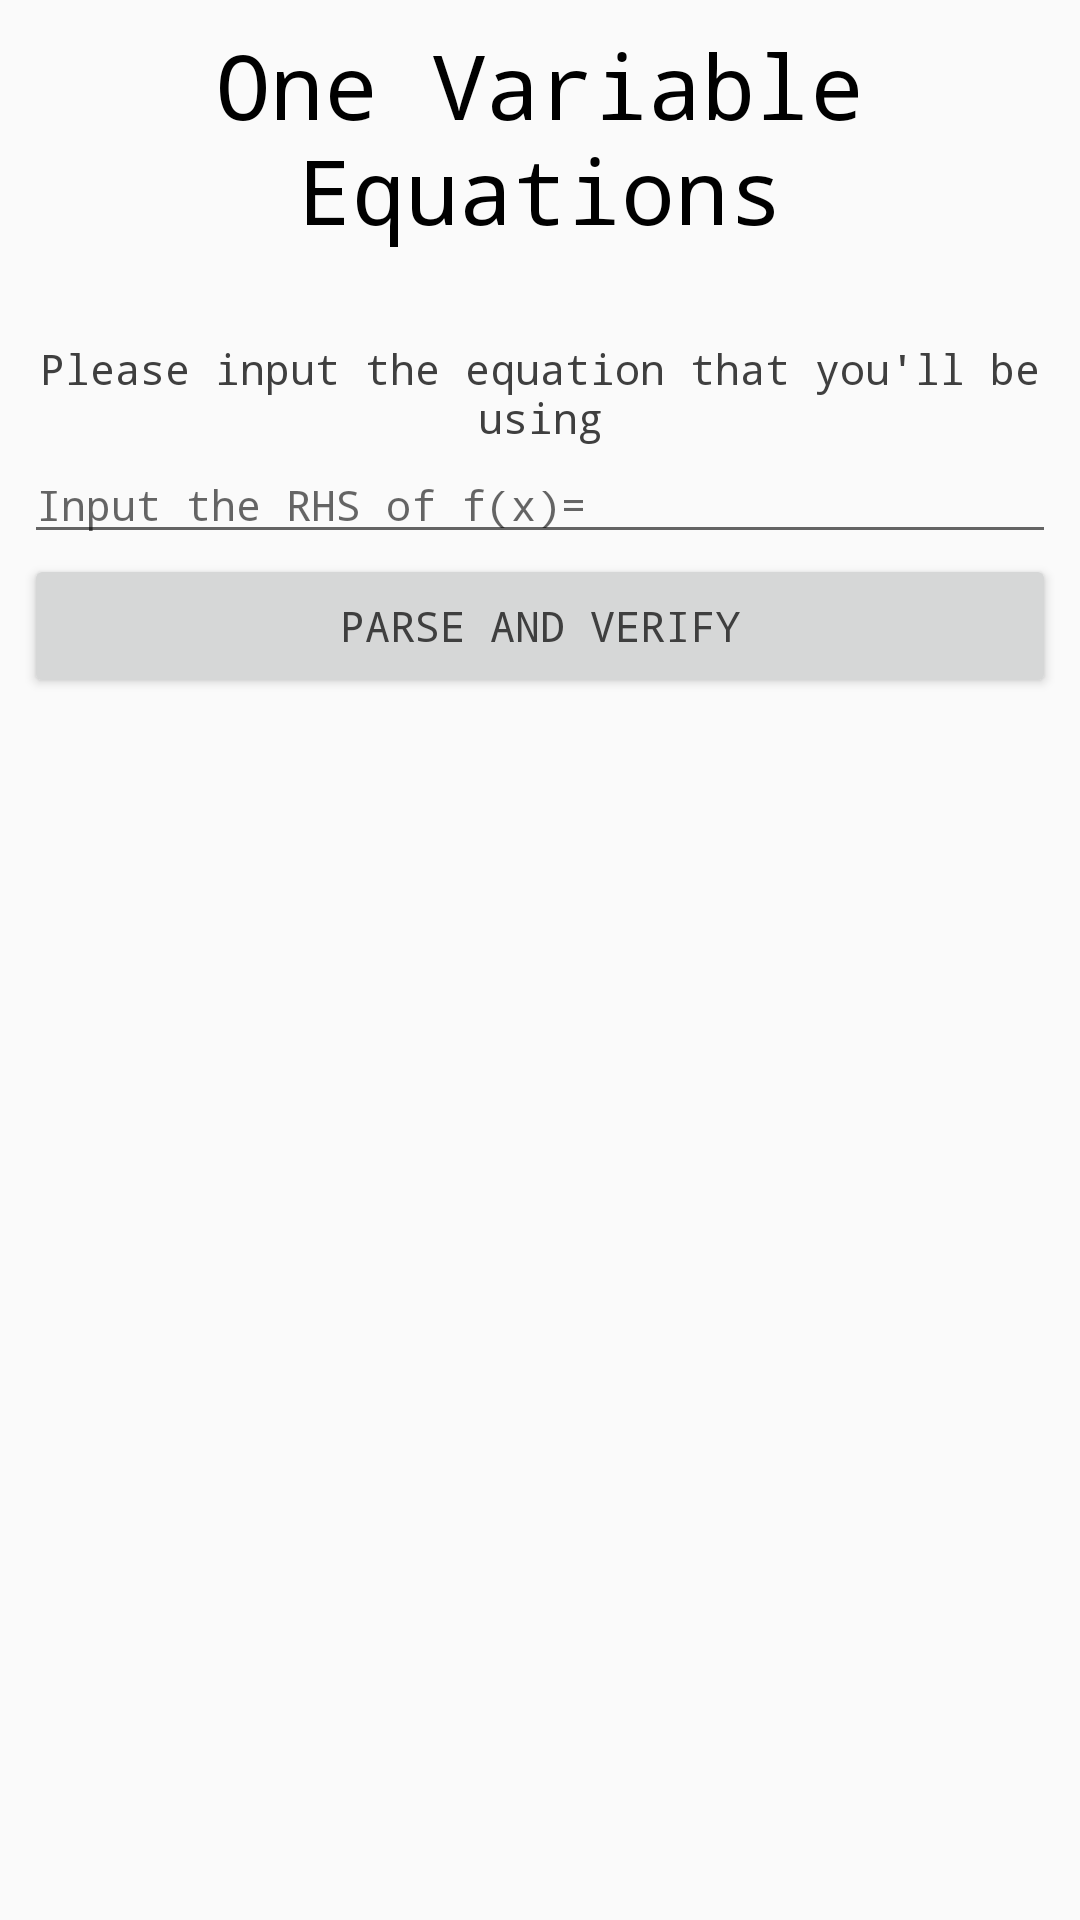

Produce the Android XML layout that renders to this screen, including the resource entries it uses.
<!-- AndroidManifest.xml: activity theme AppTheme.NoActionBar -->
<!-- res/layout/activity_one_var_landing.xml -->
<?xml version="1.0" encoding="utf-8"?>
<android.support.constraint.ConstraintLayout xmlns:android="http://schemas.android.com/apk/res/android"
    xmlns:app="http://schemas.android.com/apk/res-auto"
    xmlns:tools="http://schemas.android.com/tools"
    android:layout_width="match_parent"
    android:layout_height="match_parent"
    tools:context="co.edu.eafit.an.onevar.OneVarLandingActivity">

    <LinearLayout
        android:layout_width="0dp"
        android:layout_height="0dp"
        android:orientation="vertical"
        android:weightSum="1"
        tools:layout_constraintTop_creator="1"
        tools:layout_constraintRight_creator="1"
        tools:layout_constraintBottom_creator="1"
        android:layout_marginStart="8dp"
        app:layout_constraintBottom_toBottomOf="parent"
        android:layout_marginEnd="8dp"
        app:layout_constraintRight_toRightOf="parent"
        android:layout_marginTop="8dp"
        tools:layout_constraintLeft_creator="1"
        android:layout_marginBottom="8dp"
        app:layout_constraintLeft_toLeftOf="parent"
        app:layout_constraintTop_toTopOf="parent"
        android:layout_marginLeft="8dp"
        android:layout_marginRight="8dp">

        <TextView
            android:id="@+id/textView"
            android:layout_width="match_parent"
            android:layout_height="wrap_content"
            android:text="One Variable Equations"
            android:textAlignment="center"
            android:textColor="@android:color/black"
            android:textSize="30sp" />

        <Space
            android:layout_width="match_parent"
            android:layout_height="wrap_content"
            android:layout_weight="0.07" />

        <TextView
            android:id="@+id/textView3"
            android:layout_width="match_parent"
            android:layout_height="wrap_content"
            android:text="Please input the equation that you'll be using"
            android:textAlignment="center" />

        <EditText
            android:id="@+id/et1onevar"
            android:layout_width="match_parent"
            android:layout_height="wrap_content"
            android:ems="10"
            android:hint="Input the RHS of f(x)="
            android:inputType="textPersonName" />

        <Button
            android:id="@+id/button"
            android:layout_width="match_parent"
            android:layout_height="wrap_content"
            android:onClick="parseAndVerify"
            android:text="Parse and Verify" />

    </LinearLayout>
</android.support.constraint.ConstraintLayout>
<!-- resources referenced by this layout -->
<resources>
  <style name="AppTheme.NoActionBar">
          <item name="windowActionBar">false</item>
          <item name="windowNoTitle">true</item>
      </style>
</resources>
